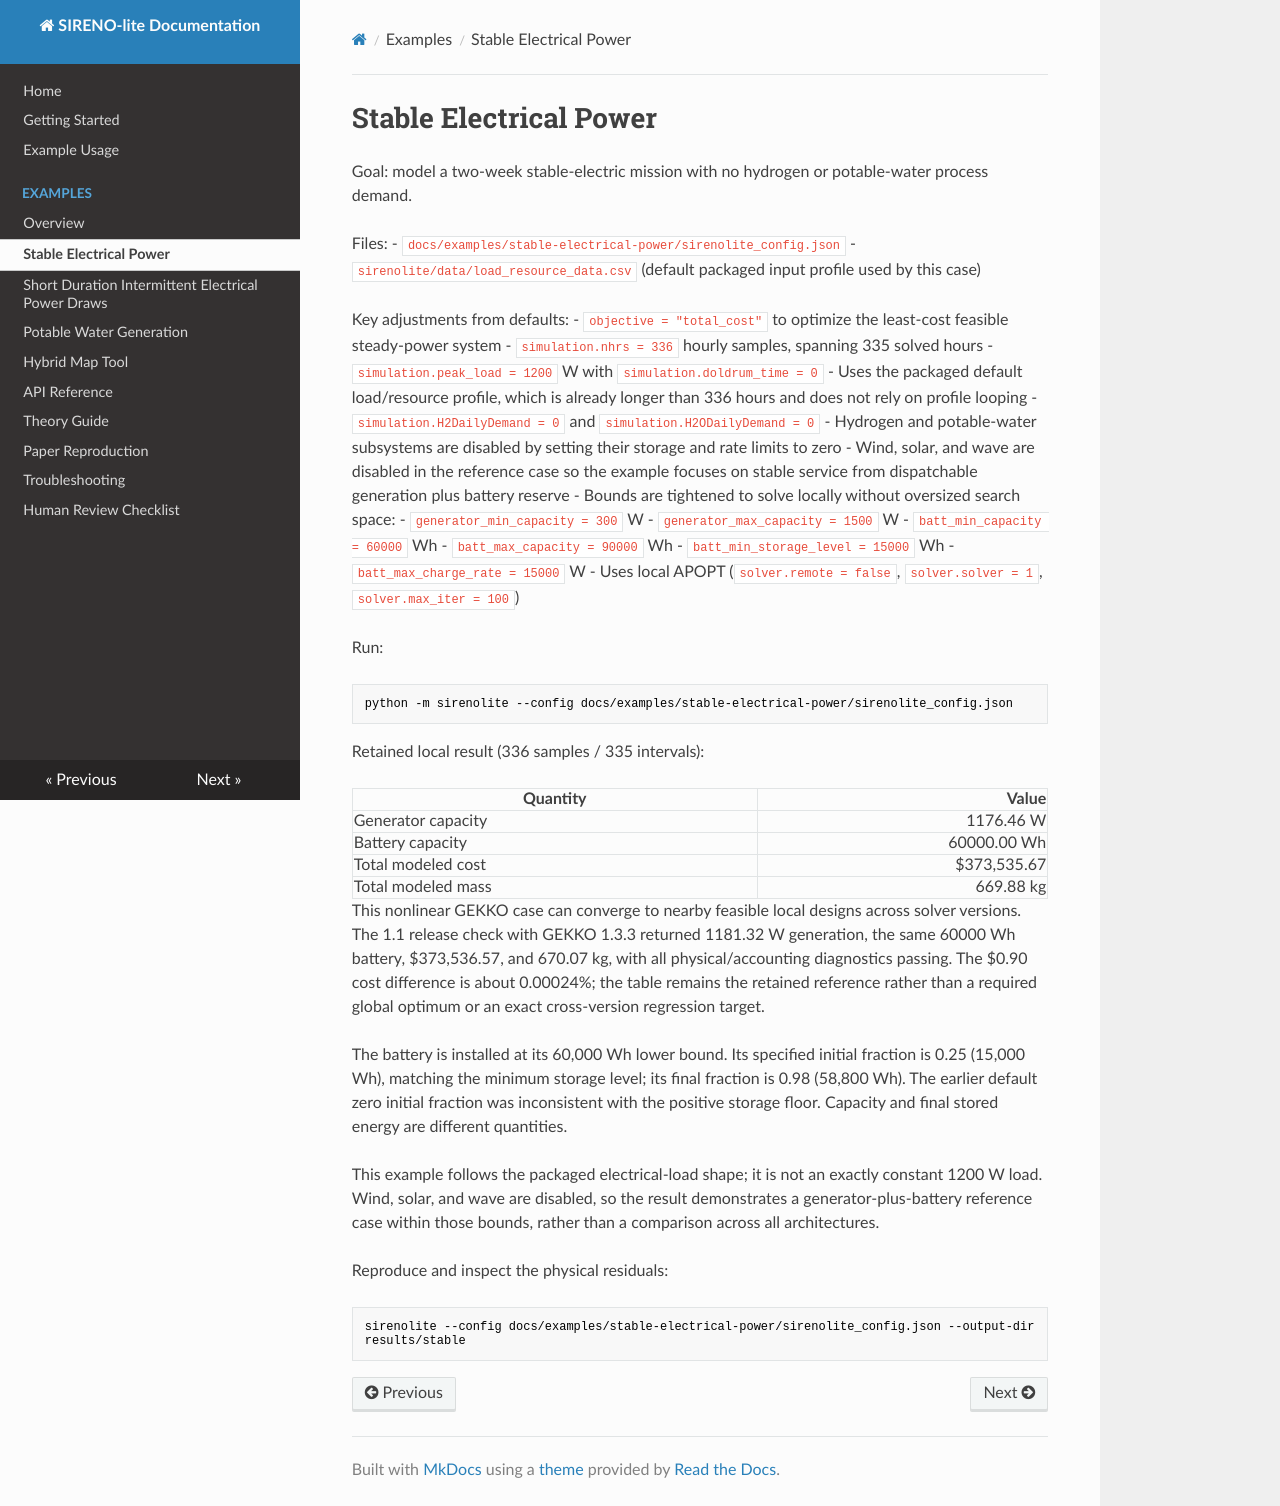

repository: JuliaOceanWaves/SIRENO-lite · page: examples/stable-electrical-power/index.html · generator: mkdocs

# Stable Electrical Power

Goal: model a two-week stable-electric mission with no hydrogen or potable-water process demand.

Files:
- `docs/examples/stable-electrical-power/sirenolite_config.json`
- `sirenolite/data/load_resource_data.csv` (default packaged input profile used by this case)

Key adjustments from defaults:
- `objective = "total_cost"` to optimize the least-cost feasible steady-power system
- `simulation.nhrs = 336` hourly samples, spanning 335 solved hours
- `simulation.peak_load = 1200` W with `simulation.doldrum_time = 0`
- Uses the packaged default load/resource profile, which is already longer than 336 hours and does
  not rely on profile looping
- `simulation.H2DailyDemand = 0` and `simulation.H2ODailyDemand = 0`
- Hydrogen and potable-water subsystems are disabled by setting their storage and rate limits to
  zero
- Wind, solar, and wave are disabled in the reference case so the example focuses on stable service
  from dispatchable generation plus battery reserve
- Bounds are tightened to solve locally without oversized search space:
  - `generator_min_capacity = 300` W
  - `generator_max_capacity = 1500` W
  - `batt_min_capacity = 60000` Wh
  - `batt_max_capacity = 90000` Wh
  - `batt_min_storage_level = 15000` Wh
  - `batt_max_charge_rate = 15000` W
- Uses local APOPT (`solver.remote = false`, `solver.solver = 1`, `solver.max_iter = 100`)

Run:

```bash
python -m sirenolite --config docs/examples/stable-electrical-power/sirenolite_config.json
```

Retained local result (336 samples / 335 intervals):

| Quantity | Value |
| --- | ---: |
| Generator capacity | 1176.46 W |
| Battery capacity | 60000.00 Wh |
| Total modeled cost | $373,535.67 |
| Total modeled mass | 669.88 kg |

This nonlinear GEKKO case can converge to nearby feasible local designs across
solver versions. The 1.1 release check with GEKKO 1.3.3 returned 1181.32 W
generation, the same 60000 Wh battery, $373,536.57, and 670.07 kg, with all
physical/accounting diagnostics passing. The $0.90 cost difference is about
0.00024%; the table remains the retained reference rather than a required
global optimum or an exact cross-version regression target.

The battery is installed at its 60,000 Wh lower bound. Its specified initial fraction is 0.25 (15,000 Wh), matching the minimum storage level; its final fraction is 0.98 (58,800 Wh). The earlier default zero initial fraction was inconsistent with the positive storage floor. Capacity and final stored energy are different quantities.

This example follows the packaged electrical-load shape; it is not an exactly constant 1200 W load. Wind, solar, and wave are disabled, so the result demonstrates a generator-plus-battery reference case within those bounds, rather than a comparison across all architectures.

Reproduce and inspect the physical residuals:

```bash
sirenolite --config docs/examples/stable-electrical-power/sirenolite_config.json --output-dir results/stable
```
